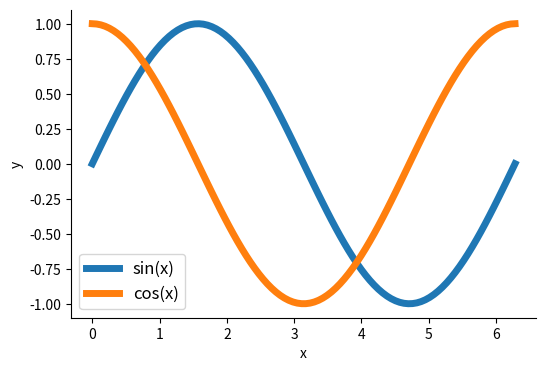

The matplotlib source for this figure: (Note: this script raises an exception after producing the figure.)
import matplotlib.pyplot as plt
import numpy as np

# Data for plotting
x = np.linspace(0, 2 * np.pi, 100)
y_sin = np.sin(x)
y_cos = np.cos(x)

# Create the plot
plt.figure(figsize=(6, 4))
plt.plot(x, y_sin, label='sin(x)', linewidth=5)
plt.plot(x, y_cos, label='cos(x)', linewidth=5)
# remove top and right spines
plt.gca().spines['top'].set_visible(False)
plt.gca().spines['right'].set_visible(False)
# Background transparency
plt.gca().patch.set_alpha(1)
plt.xlabel('x')
plt.ylabel('y')
plt.legend(fontsize=12)
plt.grid(False)  # Removing the grid
plt.savefig('thesis_figures/sin_cos.pdf', transparent=True)
plt.savefig('thesis_figures/sin_cos.png', transparent=True)

